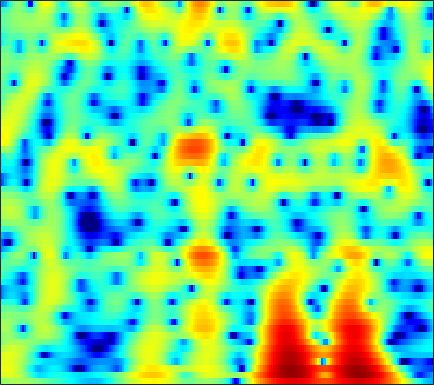

Values plotted in this chart, from the file beside it:
0.22067, 0.55718, 0.93184, 1.2278, 1.4, 1.5654, 1.6643, 1.6963, 1.6831, 1.6155, 1.4973, 1.3778, 1.1824, 0.95134, 0.75786, 0.47782, 0.17683, -0.058343, -0.38314, -0.71813, -1.0599, -1.3182, -1.6634, -2.0129
3.467, 3.688, 3.876, 3.94, 3.905, 3.744, 3.451, 3.142, 2.606, 1.922, 1.085, 0.3533, -0.7605, -2.021, -3.041, -4.432, -5.702, -6.429, -6.927, -6.859, -6.426, -6.008, -5.467, -5.021
4.466, 4.597, 4.664, 4.601, 4.464, 4.155, 3.694, 3.244, 2.495, 1.566, 0.445, -0.528, -2.007, -3.685, -5.038, -6.833, -8.273, -8.854, -8.839, -8.224, -7.457, -6.931, -6.38, -6.033
3.837, 4.032, 4.175, 4.184, 4.104, 3.878, 3.518, 3.16, 2.571, 1.857, 1.034, 0.354, -0.6179, -1.638, -2.412, -3.421, -4.364, -5.003, -5.737, -6.307, -6.705, -6.899, -7.04, -7.089
3.547, 3.829, 4.093, 4.226, 4.239, 4.14, 3.904, 3.635, 3.149, 2.515, 1.727, 1.028, -0.0604, -1.357, -2.485, -4.251, -6.418, -8.412, -11.81, -16.41, -20.02, -17.9, -13.96, -11.23
1.896, 2.34, 2.816, 3.153, 3.316, 3.411, 3.371, 3.257, 2.993, 2.603, 2.088, 1.621, 0.8895, 0.02839, -0.703, -1.789, -2.984, -3.91, -5.083, -6.011, -6.509, -6.56, -6.303, -5.87
-0.486, 0.235, 0.9585, 1.442, 1.672, 1.823, 1.831, 1.766, 1.612, 1.415, 1.203, 1.046, 0.8419, 0.6399, 0.4872, 0.2754, 0.05273, -0.1201, -0.3541, -0.5826, -0.8039, -0.964, -1.178, -1.414
-0.1314, 0.3962, 0.8139, 0.9207, 0.8032, 0.389, -0.2947, -0.9437, -1.885, -2.675, -2.993, -2.803, -2.092, -1.155, -0.4589, 0.3554, 0.9964, 1.356, 1.68, 1.845, 1.861, 1.784, 1.562, 1.214
1.472, 1.591, 1.546, 1.229, 0.774, -0.1738, -1.624, -3.165, -6.118, -10.73, -15.14, -11.64, -6.574, -3.294, -1.561, 0.1229, 1.295, 1.919, 2.471, 2.751, 2.793, 2.68, 2.349, 1.834
1.072, 1.178, 1.197, 1.061, 0.8564, 0.4636, -0.04506, -0.4699, -1.006, -1.379, -1.455, -1.279, -0.7832, -0.1015, 0.4412, 1.119, 1.67, 1.974, 2.209, 2.232, 2.027, 1.715, 1.074, 0.16
-0.1438, 0.1004, 0.3024, 0.3889, 0.3868, 0.3216, 0.2087, 0.115, 0.01007, -0.02402, 0.04265, 0.1727, 0.4475, 0.8046, 1.106, 1.51, 1.868, 2.073, 2.228, 2.199, 1.952, 1.608, 0.9079, -0.1216
-1.765, -1.476, -1.212, -1.088, -1.087, -1.212, -1.464, -1.705, -2.064, -2.372, -2.497, -2.396, -1.953, -1.215, -0.5492, 0.3737, 1.232, 1.785, 2.367, 2.741, 2.888, 2.843, 2.573, 2.066
-5.064, -4.659, -4.208, -3.944, -3.916, -4.168, -4.799, -5.578, -7.139, -9.521, -12.94, -15.03, -12.46, -8.081, -5.452, -2.744, -0.6941, 0.5221, 1.791, 2.727, 3.372, 3.676, 3.859, 3.833
-11.55, -9.951, -8.31, -7.297, -6.88, -6.713, -6.961, -7.415, -8.292, -9.415, -10.41, -10.62, -9.562, -7.423, -5.65, -3.426, -1.49, -0.2449, 1.147, 2.248, 3.084, 3.55, 3.966, 4.157
-11.63, -10.19, -8.778, -7.95, -7.636, -7.524, -7.687, -7.939, -8.288, -8.49, -8.321, -7.899, -6.939, -5.614, -4.471, -2.892, -1.363, -0.2971, 0.9758, 2.05, 2.898, 3.394, 3.877, 4.142
-5.668, -5.689, -5.817, -6.098, -6.462, -7.258, -8.463, -9.676, -11.84, -14.4, -15.58, -14.08, -10.76, -7.695, -5.747, -3.536, -1.686, -0.4964, 0.8515, 1.961, 2.846, 3.363, 3.857, 4.145
-2.669, -2.974, -3.45, -4.026, -4.583, -5.56, -6.848, -8.058, -10.01, -12.09, -12.91, -11.93, -9.463, -6.919, -5.234, -3.292, -1.647, -0.5773, 0.6589, 1.678, 2.51, 3.008, 3.486, 3.764
-1.658, -1.85, -2.075, -2.364, -2.627, -3.031, -3.519, -3.904, -4.388, -4.768, -4.933, -4.857, -4.511, -3.938, -3.377, -2.507, -1.529, -0.7605, 0.2614, 1.207, 2, 2.477, 2.947, 3.199
-2.221, -1.965, -1.613, -1.317, -1.133, -0.9601, -0.9123, -0.9611, -1.141, -1.44, -1.903, -2.343, -3.044, -3.82, -4.277, -4.336, -3.457, -2.328, -0.656, 0.8765, 2.08, 2.723, 3.261, 3.431
-6.18, -4.669, -3.159, -1.973, -1.234, -0.4601, 0.1416, 0.4598, 0.6638, 0.5766, 0.1082, -0.6029, -2.191, -4.959, -8.592, -18.45, -10.21, -4.983, -0.8721, 1.659, 3.277, 4.043, 4.514, 4.426
-10.47, -9.458, -8.45, -7.392, -6.47, -5.053, -3.556, -2.508, -1.363, -0.5816, -0.1417, -0.04258, -0.1693, -0.4527, -0.635, -0.5691, 0.01843, 0.7343, 1.83, 2.837, 3.557, 3.888, 3.991, 3.682
-11.54, -13.02, -16.5, -23.93, -21.69, -13.38, -8.646, -6.242, -3.892, -2.215, -1.016, -0.3323, 0.3579, 0.8778, 1.209, 1.623, 2.038, 2.357, 2.736, 3.057, 3.254, 3.277, 3.152, 2.809
-8.114, -8.724, -9.551, -9.875, -9.4, -7.943, -6.059, -4.705, -3.112, -1.807, -0.7661, -0.1388, 0.5428, 1.084, 1.421, 1.804, 2.124, 2.334, 2.566, 2.713, 2.781, 2.747, 2.587, 2.285
-3.75, -3.685, -3.566, -3.295, -3.035, -2.536, -1.955, -1.507, -0.9329, -0.4356, -0.02635, 0.217, 0.4653, 0.664, 0.7988, 0.9801, 1.184, 1.341, 1.569, 1.773, 1.908, 1.966, 1.925, 1.742
-0.5533, -0.2988, 0.002269, 0.264, 0.4256, 0.6126, 0.7345, 0.7811, 0.7576, 0.6193, 0.3466, 0.06356, -0.4004, -0.8934, -1.217, -1.464, -1.388, -1.121, -0.5798, 0.0569, 0.6167, 0.9533, 1.237, 1.302
1.416, 1.773, 2.141, 2.361, 2.469, 2.482, 2.361, 2.172, 1.754, 1.122, 0.2102, -0.7007, -2.293, -4.456, -6.505, -9.271, -9.499, -7.54, -4.675, -2.454, -0.8499, -0.02567, 0.7046, 1.054
1.795, 2.195, 2.572, 2.796, 2.859, 2.81, 2.606, 2.334, 1.812, 1.077, 0.09035, -0.8584, -2.474, -4.603, -6.57, -9.123, -9.281, -7.478, -4.743, -2.549, -0.9915, -0.1599, 0.5324, 0.8254
1.195, 1.508, 1.787, 1.953, 1.964, 1.885, 1.668, 1.425, 1.005, 0.4798, -0.1177, -0.6019, -1.243, -1.81, -2.123, -2.293, -2.111, -1.726, -1.023, -0.2556, 0.4032, 0.7762, 1.049, 1.004
0.2584, 0.3649, 0.4783, 0.5226, 0.4924, 0.3641, 0.09951, -0.1665, -0.6036, -1.108, -1.555, -1.803, -1.944, -1.814, -1.539, -1.006, -0.3385, 0.1988, 0.9105, 1.536, 2.041, 2.27, 2.383, 2.217
-2.619, -2.663, -2.473, -2.255, -2.073, -2.083, -2.352, -2.778, -3.673, -4.858, -6.236, -7.042, -7.247, -6.092, -4.727, -2.788, -1.008, 0.1359, 1.425, 2.445, 3.207, 3.597, 3.86, 3.865
-13.34, -12.03, -9.14, -6.981, -6.011, -5.367, -5.383, -5.838, -7.031, -9.029, -12.52, -17.03, -22.84, -13.67, -9.37, -5.502, -2.743, -1.074, 0.7011, 2.102, 3.13, 3.721, 4.244, 4.469
-12.16, -11.64, -9.82, -8.092, -7.347, -6.811, -6.839, -7.118, -7.814, -8.788, -9.656, -10.01, -9.768, -8.601, -7.291, -5.239, -3.17, -1.738, 0.007757, 1.434, 2.608, 3.28, 3.967, 4.363
-6.059, -6.183, -6.05, -5.873, -5.903, -6.09, -6.629, -7.212, -8.31, -9.706, -10.96, -11.61, -11.39, -9.873, -8.252, -5.94, -3.691, -2.185, -0.3704, 1.142, 2.401, 3.15, 3.907, 4.43
-6.142, -5.381, -4.67, -4.426, -4.42, -4.862, -5.717, -6.744, -8.553, -11.27, -15.53, -21.8, -26.89, -15.28, -11.1, -7.24, -4.407, -2.637, -0.7511, 0.852, 2.093, 2.898, 3.688, 4.264
-5.686, -4.087, -2.921, -2.493, -2.536, -3.068, -4.08, -5.089, -6.738, -8.504, -10.05, -10.77, -10.74, -9.512, -8.118, -6.107, -4.136, -2.863, -1.338, -0.09148, 0.998, 1.661, 2.479, 3.116
1.112, 1.261, 1.323, 1.098, 0.6057, -0.3623, -1.824, -3.212, -5.619, -8.375, -11.22, -12.24, -11.35, -9.126, -7.474, -5.625, -4.223, -3.383, -2.539, -1.95, -1.444, -1.081, -0.4255, 0.4261
5.22, 5.058, 4.7, 4.091, 3.464, 2.275, 0.6974, -0.871, -3.509, -7.059, -11.58, -13.69, -11.47, -8.444, -6.887, -5.563, -4.968, -4.869, -5.271, -6.127, -7.561, -8.513, -8.953, -7.212
5.602, 5.539, 5.278, 4.809, 4.342, 3.489, 2.397, 1.445, 0.02724, -1.433, -2.748, -3.496, -4.165, -4.556, -4.826, -5.351, -6.136, -7.026, -8.626, -10.79, -13.95, -17.02, -20.34, -15.52
4.685, 4.811, 4.822, 4.67, 4.411, 3.952, 3.319, 2.756, 1.909, 0.9707, -0.007629, -0.756, -1.79, -2.899, -3.813, -5.217, -6.896, -8.403, -10.62, -13.15, -15.37, -16.34, -15.95, -14.03
3.577, 3.887, 4.17, 4.293, 4.252, 4.09, 3.774, 3.434, 2.868, 2.16, 1.322, 0.5961, -0.4979, -1.78, -2.875, -4.554, -6.561, -8.377, -11.3, -15.28, -21.68, -30.33, -22.47, -15.96
2.168, 2.675, 3.211, 3.584, 3.778, 3.866, 3.806, 3.653, 3.302, 2.799, 2.126, 1.503, 0.5185, -0.6606, -1.673, -3.19, -4.912, -6.298, -8.242, -10.17, -11.64, -12.21, -12.06, -10.95
0.4318, 1.185, 2.028, 2.69, 3.086, 3.44, 3.617, 3.644, 3.526, 3.237, 2.767, 2.298, 1.5, 0.5076, -0.3721, -1.717, -3.251, -4.471, -6.171, -7.781, -9.054, -9.659, -9.807, -9.256
-1.48, -0.3959, 0.811, 1.755, 2.291, 2.867, 3.262, 3.458, 3.597, 3.571, 3.379, 3.115, 2.569, 1.798, 1.046, -0.2138, -1.789, -3.225, -5.573, -8.518, -12.23, -15.12, -15.38, -12.13
-3, -1.705, -0.4268, 0.482, 0.9787, 1.524, 2.017, 2.365, 2.81, 3.191, 3.443, 3.504, 3.39, 3.007, 2.527, 1.6, 0.3155, -0.9276, -2.993, -5.616, -8.804, -11.01, -11.51, -9.502
-2.705, -2.058, -1.659, -1.696, -1.874, -2.128, -1.924, -1.322, -0.1062, 1.219, 2.345, 2.986, 3.545, 3.753, 3.693, 3.343, 2.691, 2.023, 0.9603, -0.2257, -1.41, -2.172, -2.912, -3.368
-1.397, -1.643, -2.481, -4.166, -6.316, -11.53, -20.01, -11.66, -5.195, -1.562, 0.7952, 2.04, 3.186, 3.881, 4.152, 4.233, 4.037, 3.739, 3.161, 2.417, 1.562, 0.8553, -0.1931, -1.348
-0.4828, -0.8843, -1.667, -2.756, -3.779, -4.984, -5.316, -4.617, -2.904, -1.039, 0.5503, 1.515, 2.512, 3.197, 3.527, 3.738, 3.723, 3.575, 3.196, 2.625, 1.869, 1.17, 0.03395, -1.373
0.0403, -0.1677, -0.5115, -0.8877, -1.106, -1.31, -1.276, -1.069, -0.5809, 0.05584, 0.7456, 1.246, 1.826, 2.279, 2.524, 2.715, 2.743, 2.653, 2.4, 1.989, 1.398, 0.8284, -0.09627, -1.269
0.2909, 0.2048, 0.04587, -0.1567, -0.2582, -0.4199, -0.4844, -0.4542, -0.2896, -0.009168, 0.3864, 0.7046, 1.126, 1.488, 1.692, 1.867, 1.922, 1.879, 1.745, 1.526, 1.221, 0.9047, 0.3977, -0.2778
-0.04652, -0.03605, -0.1099, -0.2996, -0.5508, -0.9814, -1.473, -1.783, -1.954, -1.746, -1.192, -0.6584, 0.0374, 0.5775, 0.8349, 0.9831, 0.9457, 0.8501, 0.7166, 0.6702, 0.744, 0.8673, 1.038, 1.119
-2.059, -1.595, -1.209, -1.239, -1.688, -2.786, -4.723, -6.748, -9.451, -8.632, -5.488, -3.466, -1.598, -0.5645, -0.2515, -0.4092, -1.161, -2.005, -3.184, -3.544, -2.513, -1.221, 0.4197, 1.751
-6.474, -4.5, -2.947, -2.362, -2.407, -3.229, -4.927, -6.795, -9.195, -8.438, -5.513, -3.583, -1.874, -1.008, -0.8937, -1.479, -3.071, -5.232, -10.58, -17.94, -8.495, -4.385, -0.9338, 1.258
-5.564, -4.32, -3.053, -2.279, -1.936, -1.837, -1.937, -2.077, -2.127, -1.877, -1.397, -0.9722, -0.4897, -0.2255, -0.234, -0.5339, -1.132, -1.708, -2.356, -2.482, -1.88, -1.078, 0.05921, 1.059
-3.01, -2.504, -1.866, -1.296, -0.9873, -0.6287, -0.3752, -0.2113, -0.01877, 0.1726, 0.3876, 0.5251, 0.7006, 0.7992, 0.8249, 0.7876, 0.6829, 0.5958, 0.5073, 0.4856, 0.5416, 0.6008, 0.6539, 0.6511
-1.844, -1.488, -1.025, -0.5746, -0.287, 0.08483, 0.3818, 0.5782, 0.7833, 0.9285, 1.044, 1.117, 1.199, 1.28, 1.347, 1.439, 1.526, 1.583, 1.607, 1.564, 1.419, 1.204, 0.7732, 0.1009
-1.819, -1.536, -1.104, -0.6587, -0.2738, 0.1413, 0.5051, 0.6917, 0.8424, 0.8762, 0.7899, 0.7111, 0.6046, 0.6223, 0.7373, 1.034, 1.435, 1.73, 2.049, 2.205, 2.134, 1.921, 1.377, 0.4676
-3.422, -3.275, -2.779, -2.023, -1.35, -0.5221, 0.1381, 0.448, 0.577, 0.344, -0.2839, -1.001, -2.069, -2.769, -2.593, -1.408, 0.1741, 1.255, 2.386, 3.093, 3.371, 3.319, 2.874, 2.047
-9.752, -10.45, -9.104, -6.309, -4.42, -2.227, -0.7312, 0.01162, 0.4317, 0.1529, -0.9167, -2.49, -6.31, -16.14, -16.64, -5.543, -0.8563, 1.34, 3.258, 4.388, 4.907, 4.925, 4.51, 3.617
